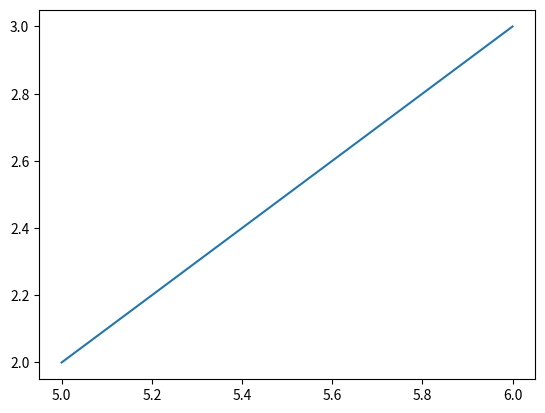

Source code (Python):
import matplotlib.pyplot as plt
import numpy as np

Xpoints = np.array([5,6])
Ypoints = np.array([2,3])

plt.plot(Xpoints,Ypoints)
plt.show()
